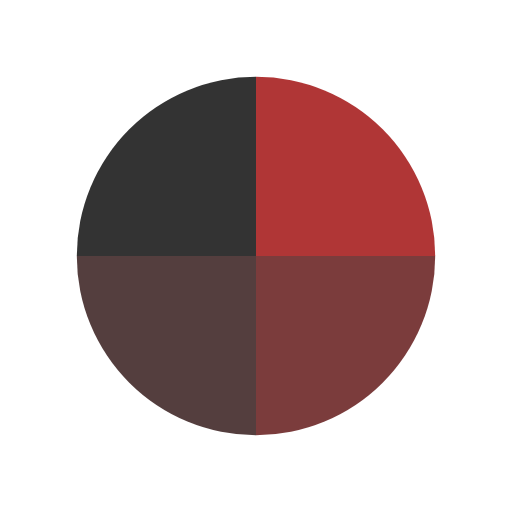
t = 0.00 s
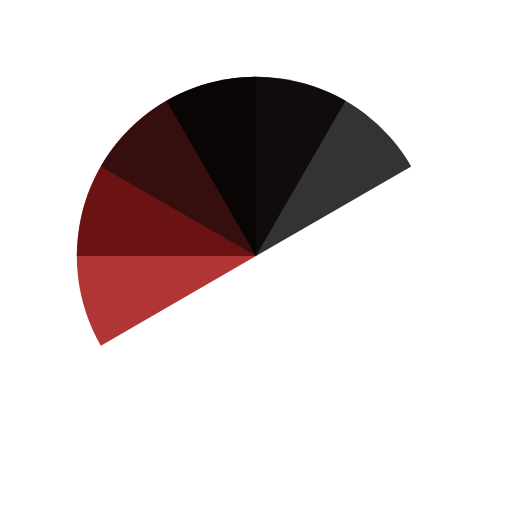
t = 0.51 s
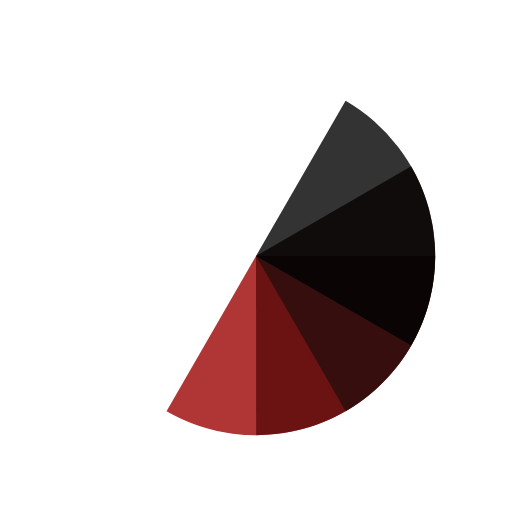
t = 1.01 s
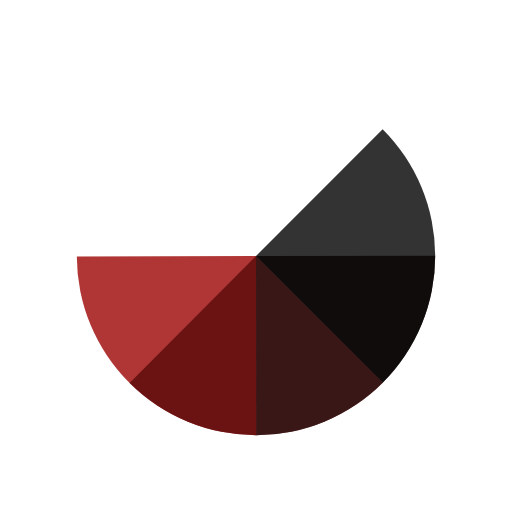
t = 1.14 s
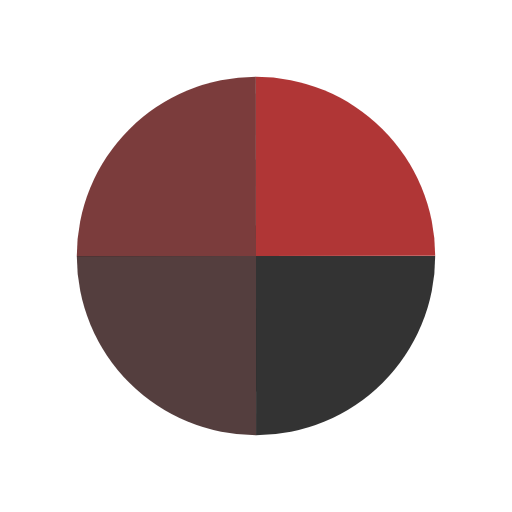
t = 1.52 s
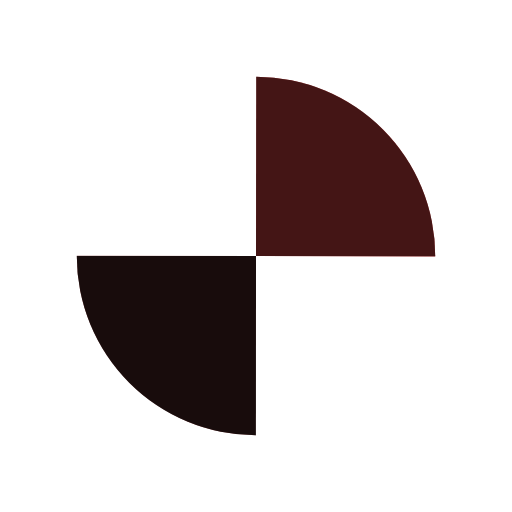
t = 2.27 s

The animated SVG that drew these frames (rendered in a browser with its animation timeline set to each time). Animation: 4 SMIL elements (animateTransform=4); one cycle of 3.03 s, repeats indefinitely.

<?xml version="1.0" encoding="utf-8"?>
<svg xmlns="http://www.w3.org/2000/svg" xmlns:xlink="http://www.w3.org/1999/xlink" style="margin: auto; background: none; display: block; shape-rendering: auto;" width="200px" height="200px" viewBox="0 0 100 100" preserveAspectRatio="xMidYMid">
<g transform="translate(50 50)">
  <g transform="scale(0.7)">
    <g transform="translate(-50 -50)">
      <g>
        <animateTransform attributeName="transform" type="rotate" repeatCount="indefinite" values="0 50 50;360 50 50" keyTimes="0;1" dur="0.7575757575757576s"></animateTransform>
        <path fill-opacity="0.8" fill="#9c0404" d="M50 50L50 0A50 50 0 0 1 100 50Z"></path>
      </g>
      <g>
        <animateTransform attributeName="transform" type="rotate" repeatCount="indefinite" values="0 50 50;360 50 50" keyTimes="0;1" dur="1.0101010101010102s"></animateTransform>
        <path fill-opacity="0.8" fill="#5a0b0b" d="M50 50L50 0A50 50 0 0 1 100 50Z" transform="rotate(90 50 50)"></path>
      </g>
      <g>
        <animateTransform attributeName="transform" type="rotate" repeatCount="indefinite" values="0 50 50;360 50 50" keyTimes="0;1" dur="1.5151515151515151s"></animateTransform>
        <path fill-opacity="0.8" fill="#290e0e" d="M50 50L50 0A50 50 0 0 1 100 50Z" transform="rotate(180 50 50)"></path>
      </g>
      <g>
        <animateTransform attributeName="transform" type="rotate" repeatCount="indefinite" values="0 50 50;360 50 50" keyTimes="0;1" dur="3.0303030303030303s"></animateTransform>
        <path fill-opacity="0.8" fill="#000000" d="M50 50L50 0A50 50 0 0 1 100 50Z" transform="rotate(270 50 50)"></path>
      </g>
    </g>
  </g>
</g>
<!-- [ldio] generated by https://loading.io/ --></svg>